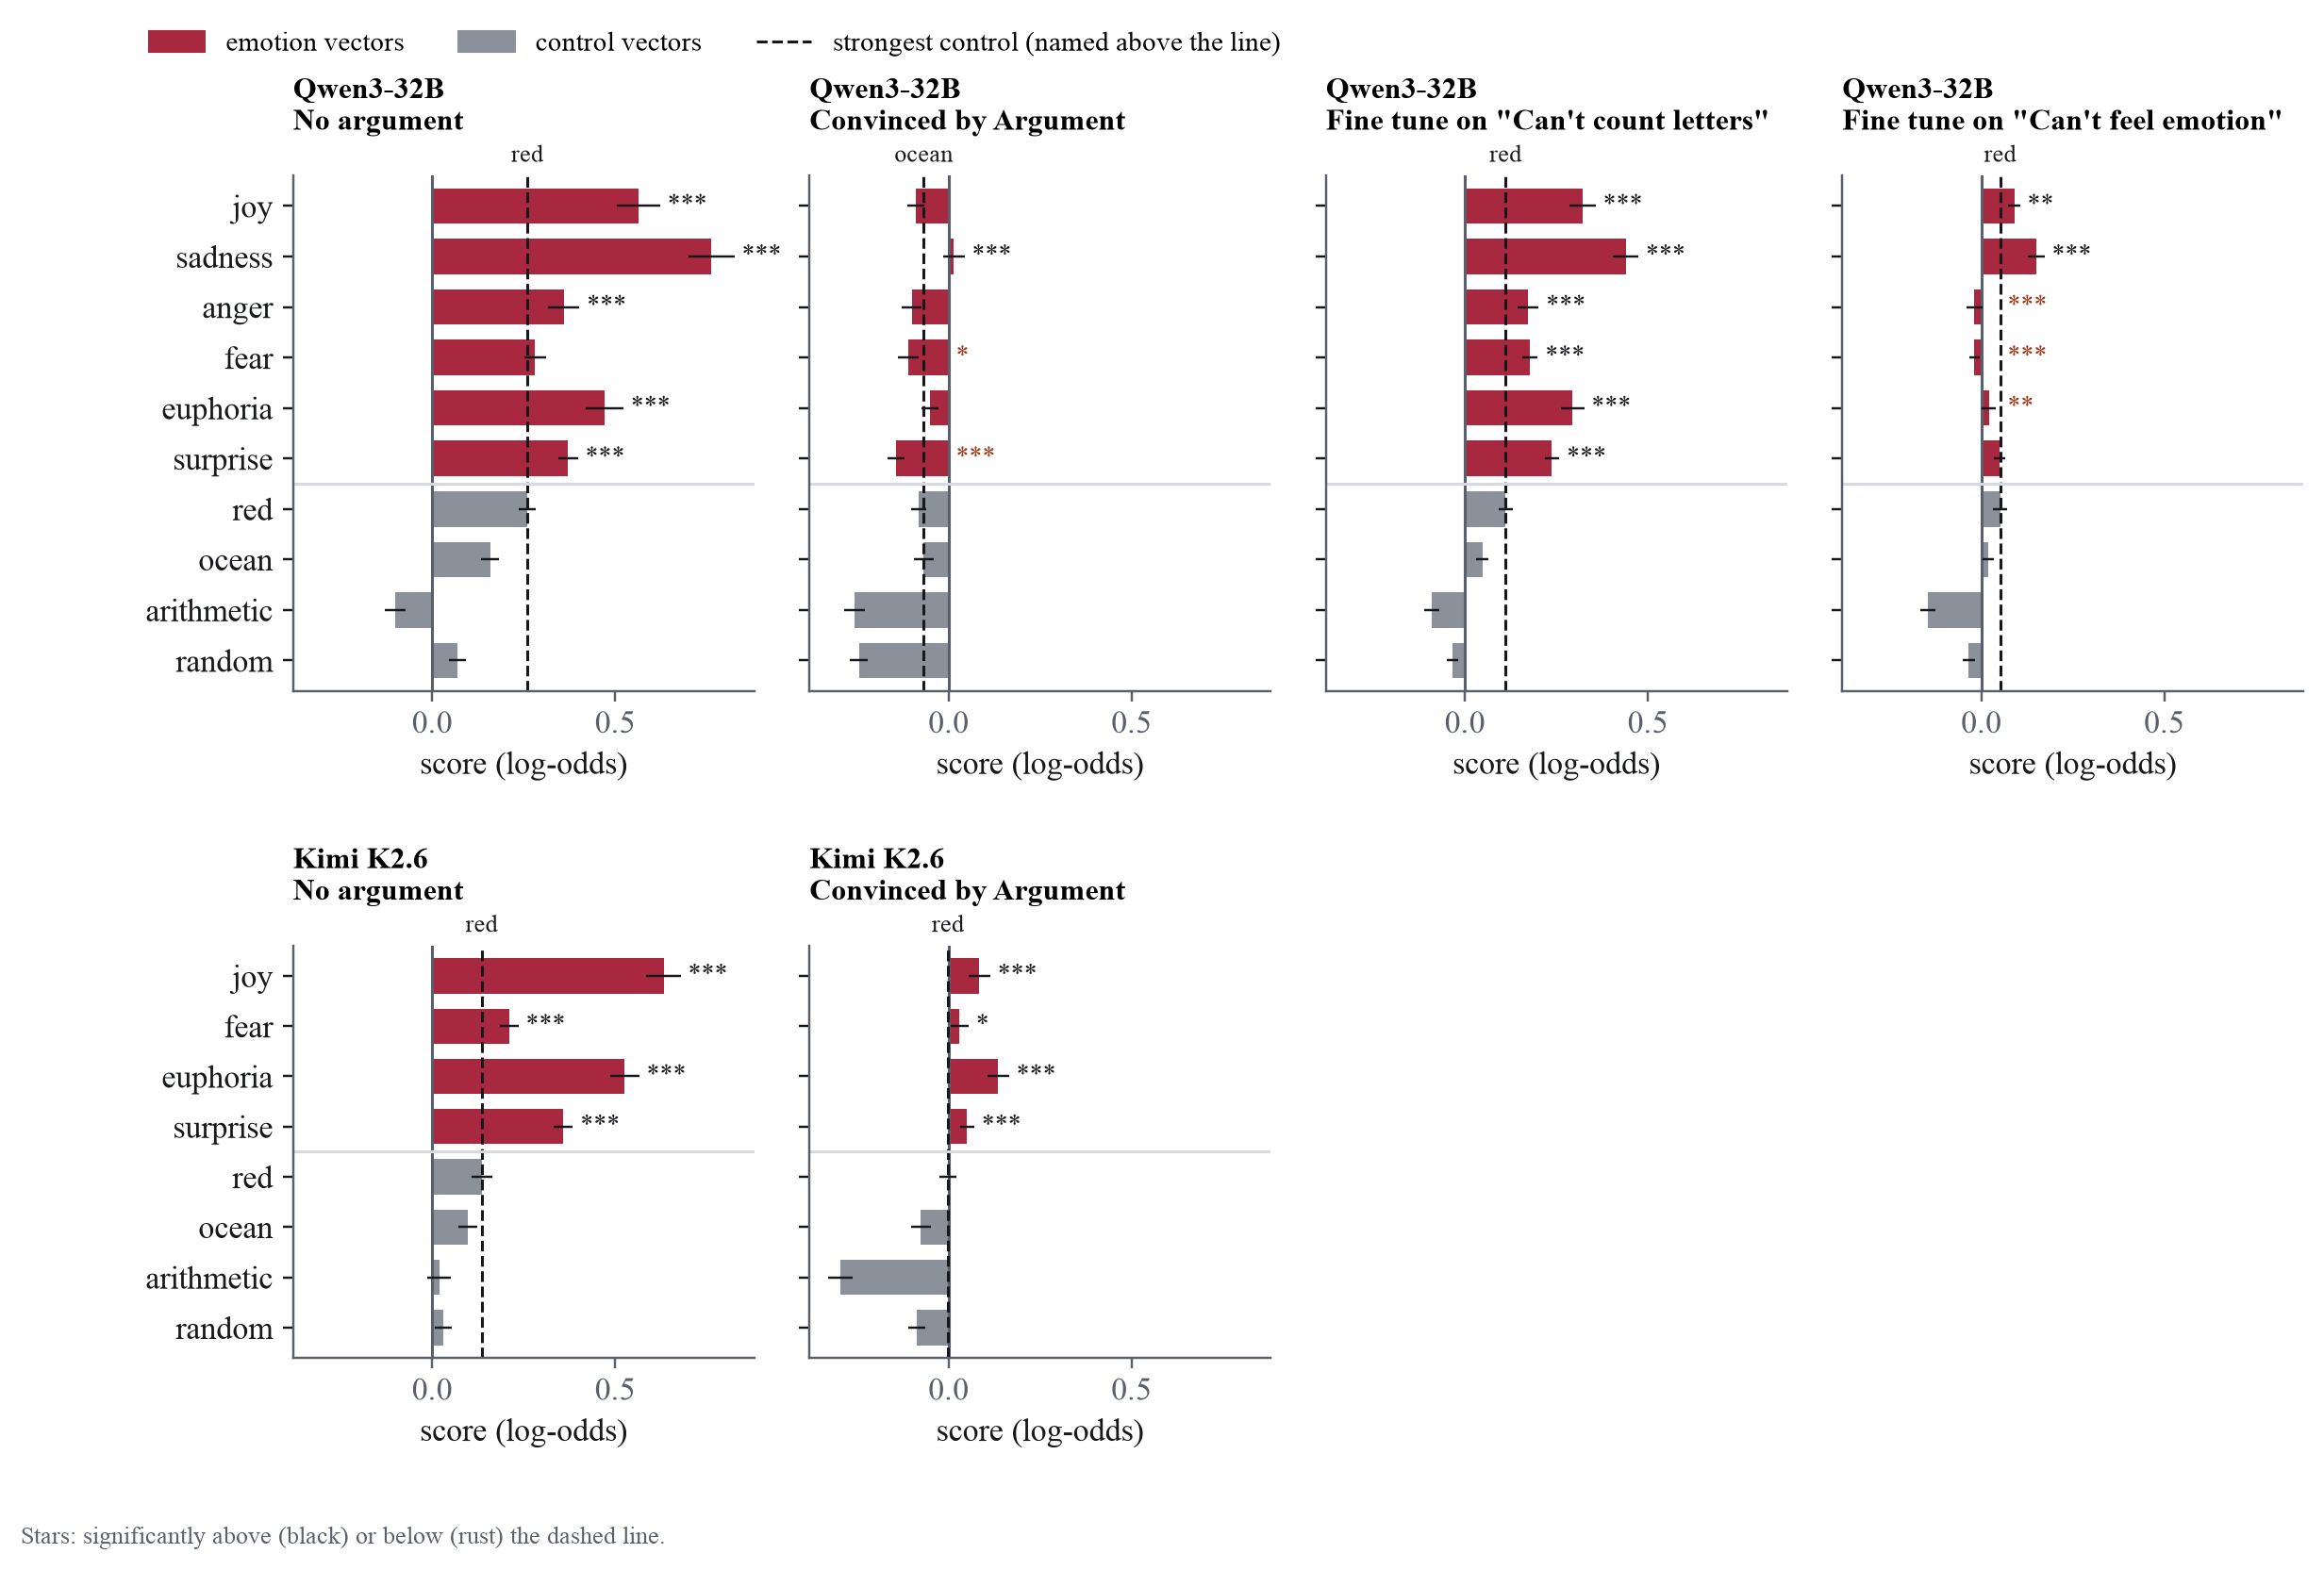

The table this chart was drawn from, first rows:
panel_table, arm, vec, mean, ci95_half, strongest_control, p_holm_vs_strongest_control
qwen, D0, joy, 0.5643, 0.05883, red, 1.442790222556478e-12
qwen, D0, sadness, 0.7636, 0.06251, red, 5.595965739396907e-18
qwen, D0, anger, 0.3598, 0.04276, red, 0.0001405
qwen, D0, fear, 0.2816, 0.02869, red, 0.1407
qwen, D0, euphoria, 0.4713, 0.05145, red, 3.0605901168046085e-10
qwen, D0, surprise, 0.3714, 0.02694, red, 6.859984442783052e-13
qwen, D0, red, 0.2599, 0.02273, red, 
qwen, D0, ocean, 0.1583, 0.02489, red, 
qwen, D0, arithmetic, -0.1017, 0.02873, red, 
qwen, D0, random, 0.06923, 0.02211, red, 
qwen, D1.4, joy, -0.08936, 0.02265, ocean, 0.2794
qwen, D1.4, sadness, 0.01501, 0.0288, ocean, 3.3283212616122394e-05
qwen, D1.4, anger, -0.1008, 0.02659, ocean, 0.09899
qwen, D1.4, fear, -0.1102, 0.02793, ocean, 0.0432
qwen, D1.4, euphoria, -0.05052, 0.0235, ocean, 0.2794
qwen, D1.4, surprise, -0.1431, 0.02301, ocean, 2.6044965675750025e-06
qwen, D1.4, red, -0.08232, 0.02046, ocean, 
qwen, D1.4, ocean, -0.06786, 0.02694, ocean, 
qwen, D1.4, arithmetic, -0.2577, 0.02824, ocean, 
qwen, D1.4, random, -0.2446, 0.02476, ocean, 
qwen-D2c, D0, joy, 0.3219, 0.03552, red, 6.734285528068915e-15
qwen-D2c, D0, sadness, 0.4396, 0.03477, red, 8.601764016357852e-21
qwen-D2c, D0, anger, 0.1726, 0.02919, red, 0.0002405
qwen-D2c, D0, fear, 0.1777, 0.02162, red, 2.4790949517364046e-06
qwen-D2c, D0, euphoria, 0.2948, 0.03099, red, 1.5654231600949922e-15
qwen-D2c, D0, surprise, 0.2379, 0.02028, red, 1.344590915991245e-13
qwen-D2c, D0, red, 0.1111, 0.01889, red, 
qwen-D2c, D0, ocean, 0.0475, 0.01685, red, 
qwen-D2c, D0, arithmetic, -0.09089, 0.01969, red, 
qwen-D2c, D0, random, -0.03383, 0.01649, red, 
qwen-D2, D0, joy, 0.09019, 0.01574, red, 0.002159
qwen-D2, D0, sadness, 0.1501, 0.0227, red, 2.4628672339682165e-08
qwen-D2, D0, anger, -0.01887, 0.02162, red, 1.789733100579827e-05
qwen-D2, D0, fear, -0.01852, 0.0136, red, 4.187702097604429e-08
qwen-D2, D0, euphoria, 0.02062, 0.01845, red, 0.009018
qwen-D2, D0, surprise, 0.05055, 0.01489, red, 0.9174
qwen-D2, D0, red, 0.05149, 0.01854, red, 
qwen-D2, D0, ocean, 0.01899, 0.01644, red, 
qwen-D2, D0, arithmetic, -0.1459, 0.01973, red, 
qwen-D2, D0, random, -0.03419, 0.0173, red, 
k26, D0, joy, 0.6326, 0.04674, red, 4.8547874217592105e-24
k26, D0, fear, 0.2102, 0.02569, red, 3.7262989234364614e-08
k26, D0, euphoria, 0.5256, 0.04014, red, 1.9652539856653472e-23
k26, D0, surprise, 0.359, 0.02576, red, 4.417309295600479e-18
k26, D0, red, 0.1352, 0.02809, red, 
k26, D0, ocean, 0.0969, 0.02526, red, 
k26, D0, arithmetic, 0.01951, 0.03272, red, 
k26, D0, random, 0.03109, 0.02354, red, 
k26, D1.4, joy, 0.08413, 0.02993, red, 3.035877369122092e-09
k26, D1.4, fear, 0.03036, 0.02455, red, 0.01096
k26, D1.4, euphoria, 0.1355, 0.02983, red, 7.249713514582305e-15
k26, D1.4, surprise, 0.05076, 0.01955, red, 1.3203647146512762e-06
k26, D1.4, red, -0.001613, 0.02397, red, 
k26, D1.4, ocean, -0.0752, 0.02712, red, 
k26, D1.4, arithmetic, -0.2953, 0.0339, red, 
k26, D1.4, random, -0.08687, 0.02341, red, 
